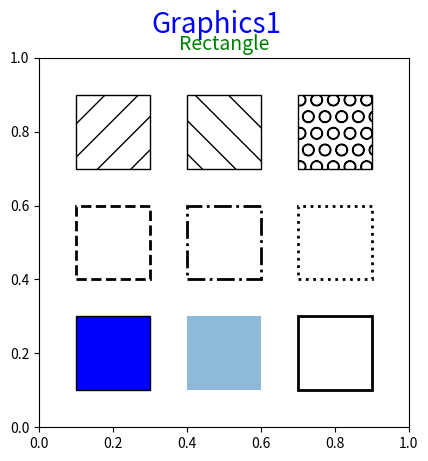

This chart was generated by the following Python code:
#사각형 그리기.py
import matplotlib.pyplot as plt
from matplotlib.patches import Rectangle

fig=plt.figure()
fig.suptitle("Graphics1",color='b',fontsize=20)

ax=fig.add_subplot(111,aspect='equal')
ax.set_title('Rectangle',color='g',fontsize=14)

ax.add_patch(Rectangle((0.1,0.1),0.2,0.2,facecolor='blue',edgecolor='black'))
ax.add_patch(Rectangle((0.4,0.1),0.2,0.2,linewidth=None,alpha=0.5))
ax.add_patch(Rectangle((0.7,0.1),0.2,0.2,linestyle='solid',fill=False,linewidth=2))

ax.add_patch(Rectangle((0.1,0.4),0.2,0.2,fill=False,linestyle='dashed',linewidth=2))
ax.add_patch(Rectangle((0.4,0.4),0.2,0.2,fill=False,linestyle='dashdot',linewidth=2))
ax.add_patch(Rectangle((0.7,0.4),0.2,0.2,fill=False,linestyle='dotted',linewidth=2))

ax.add_patch(Rectangle((0.1,0.7),0.2,0.2,fill=False,hatch='/'))
ax.add_patch(Rectangle((0.4,0.7),0.2,0.2,fill=False,hatch='\\'))
ax.add_patch(Rectangle((0.7,0.7),0.2,0.2,fill=False,hatch='O'))
plt.savefig("ex0969.png")
plt.show()
